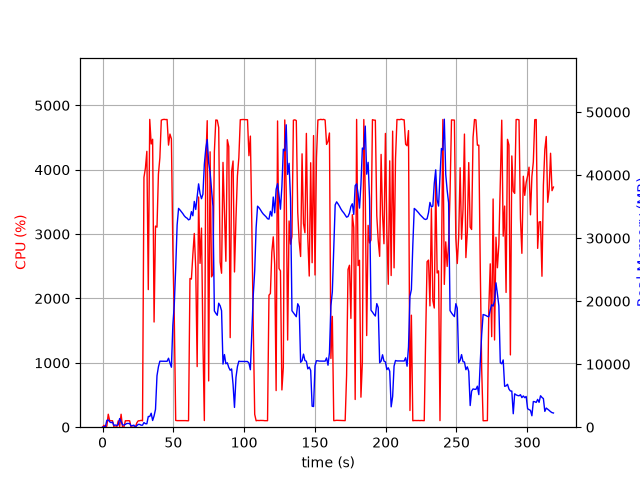

Values plotted in this chart, from the file beside it:
elapsed_time, nproc, cpu, mem_real, mem_virtual
4.00543212890625e-05, 1, 0.0, 7.348, 27665
1.006, 2, 29.8, 63.3, 246.0
2.014, 2, 2.0, 69.55, 252.2
3.022, 6, 16.9, 1080, 12771
4.03, 5, 201.4, 1159, 12141
5.038, 4, 100.2, 849, 7890
6.046, 3, 100.3, 717.6, 5397
7.053, 3, 100.2, 808.8, 5509
8.061, 3, 0.0, 291.8, 4877
9.069, 3, 3.0, 344.8, 4931
10.08, 3, 2.0, 260.3, 4867
11.08, 3, 99.3, 407.6, 5011
12.09, 10, 7.9, 1373, 28889
13.1, 5, 201.5, 901.9, 10203
14.11, 4, 2.0, 363.8, 8334
15.12, 3, 2.0, 336.5, 5027
16.13, 3, 100.3, 451.5, 5151
17.13, 3, 99.3, 589.7, 5347
18.14, 3, 101.2, 589.8, 5347
19.15, 3, 99.2, 589.8, 5347
20.16, 3, 0.0, 197, 4919
21.17, 3, 0.0, 264.4, 4966
22.18, 3, 2.0, 317.6, 6549
23.19, 1, 0.0, 20.21, 119.5
24.2, 1, 67.4, 247.2, 1080
25.21, 1, 99.0, 441.3, 1528
26.22, 1, 100.0, 441.3, 1528
27.23, 1, 106.8, 317.2, 30010
28.24, 1, 99.0, 317.2, 30010
29.25, 1, 3881, 735.6, 30010
30.27, 1, 4024, 558.5, 30010
31.3, 1, 4286, 540.9, 30010
32.31, 1, 2138, 1701, 31855
33.34, 1, 4782, 1701, 31855
34.36, 1, 4400, 2215, 31855
35.38, 1, 4474, 1063, 31855
36.4, 1, 1634, 1789, 33943
37.41, 1, 3125, 2834, 33983
38.46, 1, 3108, 8170, 40453
39.47, 1, 3931, 9579, 47621
40.49, 1, 4183, 10475, 47621
41.51, 1, 4770, 10465, 47621
42.53, 1, 4779, 10465, 47621
43.55, 1, 4783, 10465, 47621
44.57, 1, 4779, 10463, 47621
45.59, 1, 4780, 10460, 47621
46.61, 1, 4382, 10944, 47621
47.62, 1, 4554, 10177, 47621
48.64, 1, 4480, 9518, 49185
49.66, 1, 2762, 16176, 62809
50.67, 1, 1708, 19452, 62809
51.68, 1, 105.0, 25301, 83289
52.69, 1, 102.1, 32100, 83289
53.7, 1, 102.2, 34719, 83289
54.7, 1, 103.2, 34471, 83289
55.71, 1, 103.3, 34185, 83289
56.72, 1, 102.3, 33891, 83289
57.73, 1, 102.3, 33542, 83289
58.73, 1, 102.2, 33301, 83289
59.74, 1, 100.2, 33160, 83289
... 255 more rows
